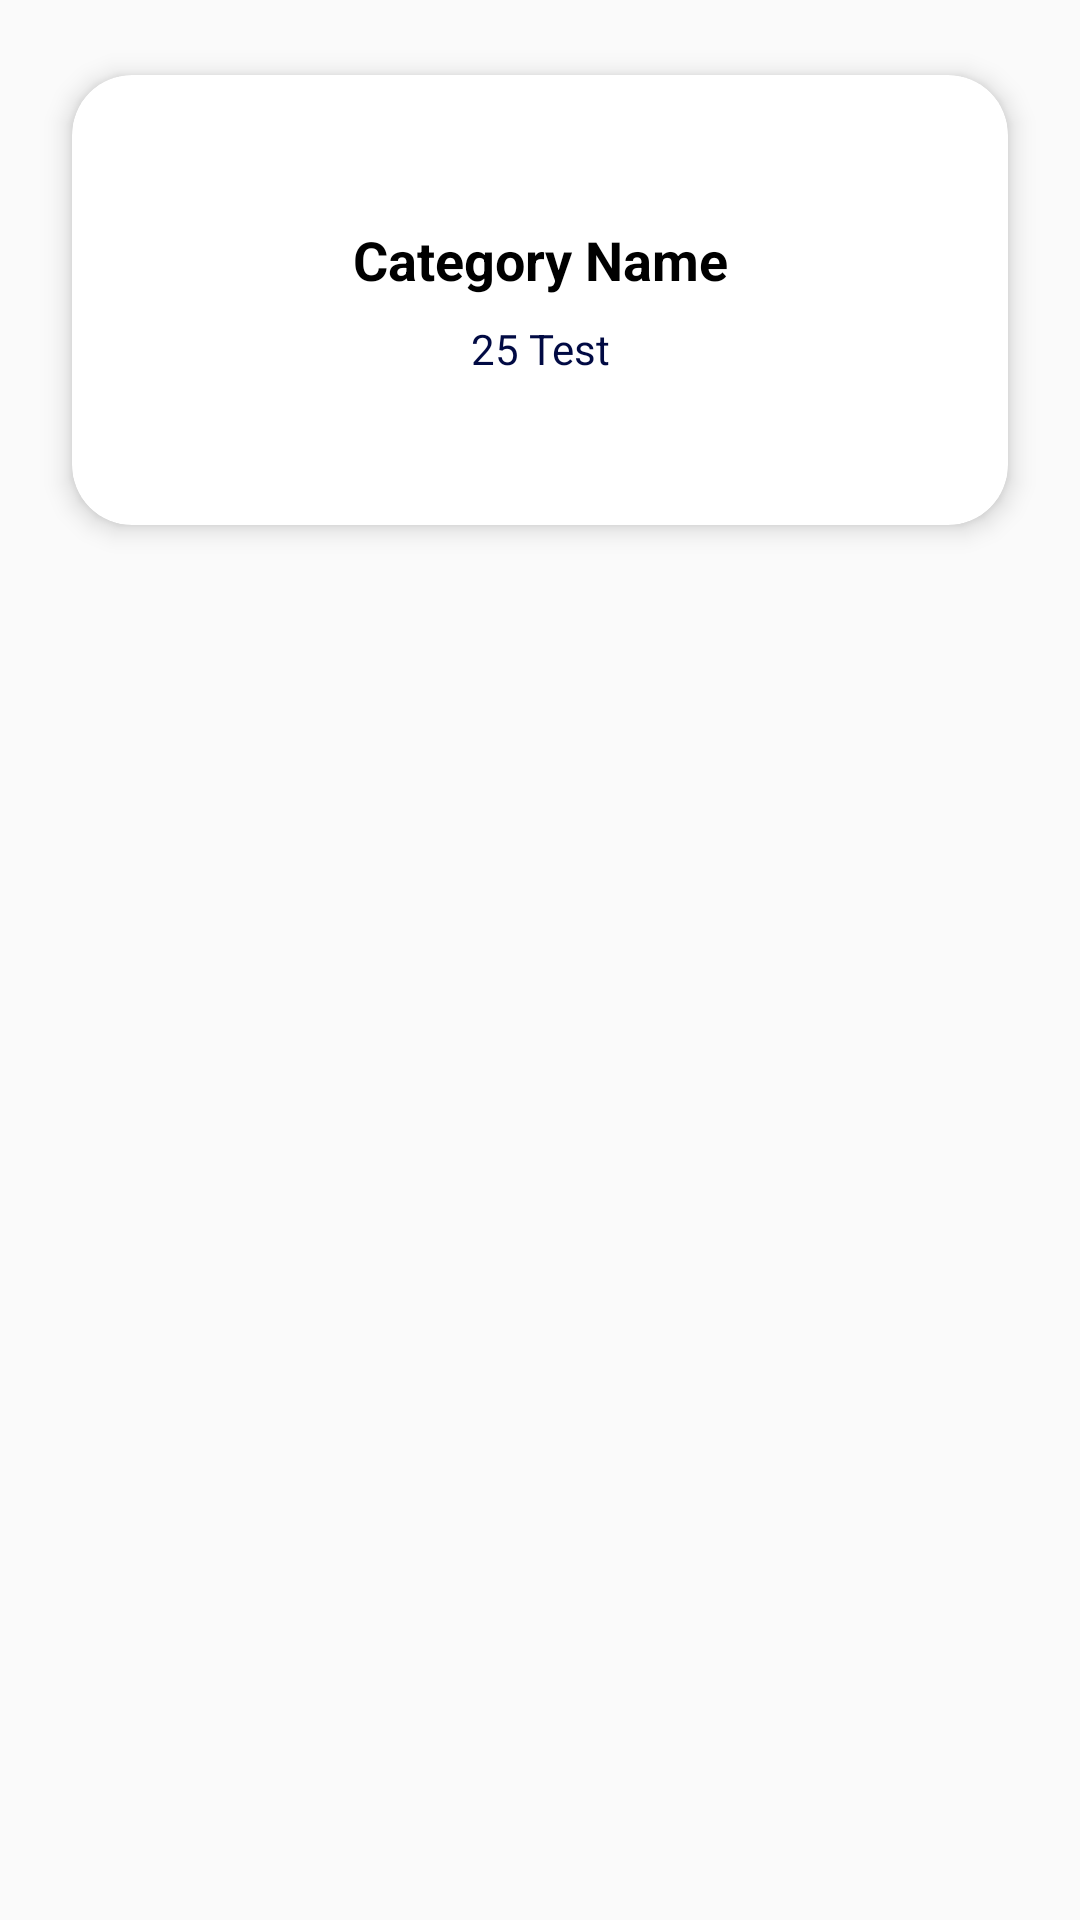

Write the Android layout XML for this screen, with the resource values it uses.
<!-- AndroidManifest.xml: application theme Theme.QuizSpot -->
<!-- res/layout/cat_item_layout.xml -->
<?xml version="1.0" encoding="utf-8"?>
<RelativeLayout xmlns:android="http://schemas.android.com/apk/res/android"
    xmlns:app="http://schemas.android.com/apk/res-auto"
    android:orientation="vertical"
    android:background="?android:attr/selectableItemBackground"
    android:layout_width="match_parent"
    android:layout_height="wrap_content">

    <androidx.cardview.widget.CardView
        android:layout_width="match_parent"
        android:layout_height="wrap_content"
        android:layout_margin="16dp"
        app:cardUseCompatPadding="true"
        android:elevation="5dp"
        android:translationZ="3dp"
        app:cardCornerRadius="20dp">


        <LinearLayout
            android:layout_width="match_parent"
            android:layout_height="150dp"
            android:orientation="vertical"
            android:gravity="center"
            >

            <TextView
                android:layout_width="match_parent"
                android:layout_height="wrap_content"
                android:id="@+id/catName"
                android:text="Category Name"
                android:textSize="18sp"
                android:textStyle="bold"
                android:textColor="#000000"
                android:textAlignment="center"/>
            <TextView
                android:layout_width="match_parent"
                android:layout_height="wrap_content"
                android:id="@+id/noOfTest"
                android:text="25 Test"
                android:layout_marginTop="8dp"
                android:textColor="#010A43"
                android:textAlignment="center"
                />




        </LinearLayout>

    </androidx.cardview.widget.CardView>

</RelativeLayout>
<!-- resources referenced by this layout -->
<resources>
  <style name="Theme.QuizSpot" parent="Theme.AppCompat.DayNight.NoActionBar">
          
          <item name="colorPrimary">#1A88FF</item>
          <item name="colorPrimaryVariant">@color/purple_700</item>
          <item name="colorOnPrimary">@color/white</item>
          
          <item name="colorSecondary">@color/teal_200</item>
          <item name="colorSecondaryVariant">@color/teal_700</item>
          <item name="colorOnSecondary">@color/black</item>
          
          <item name="android:statusBarColor" tools:targetApi="l">?attr/colorPrimaryVariant</item>
          
      </style>
  <color name="purple_700">#0155D1</color>
  <color name="white">#FFFFFFFF</color>
  <color name="teal_200">#FF03DAC5</color>
  <color name="teal_700">#FF018786</color>
  <color name="black">#FF000000</color>
</resources>
